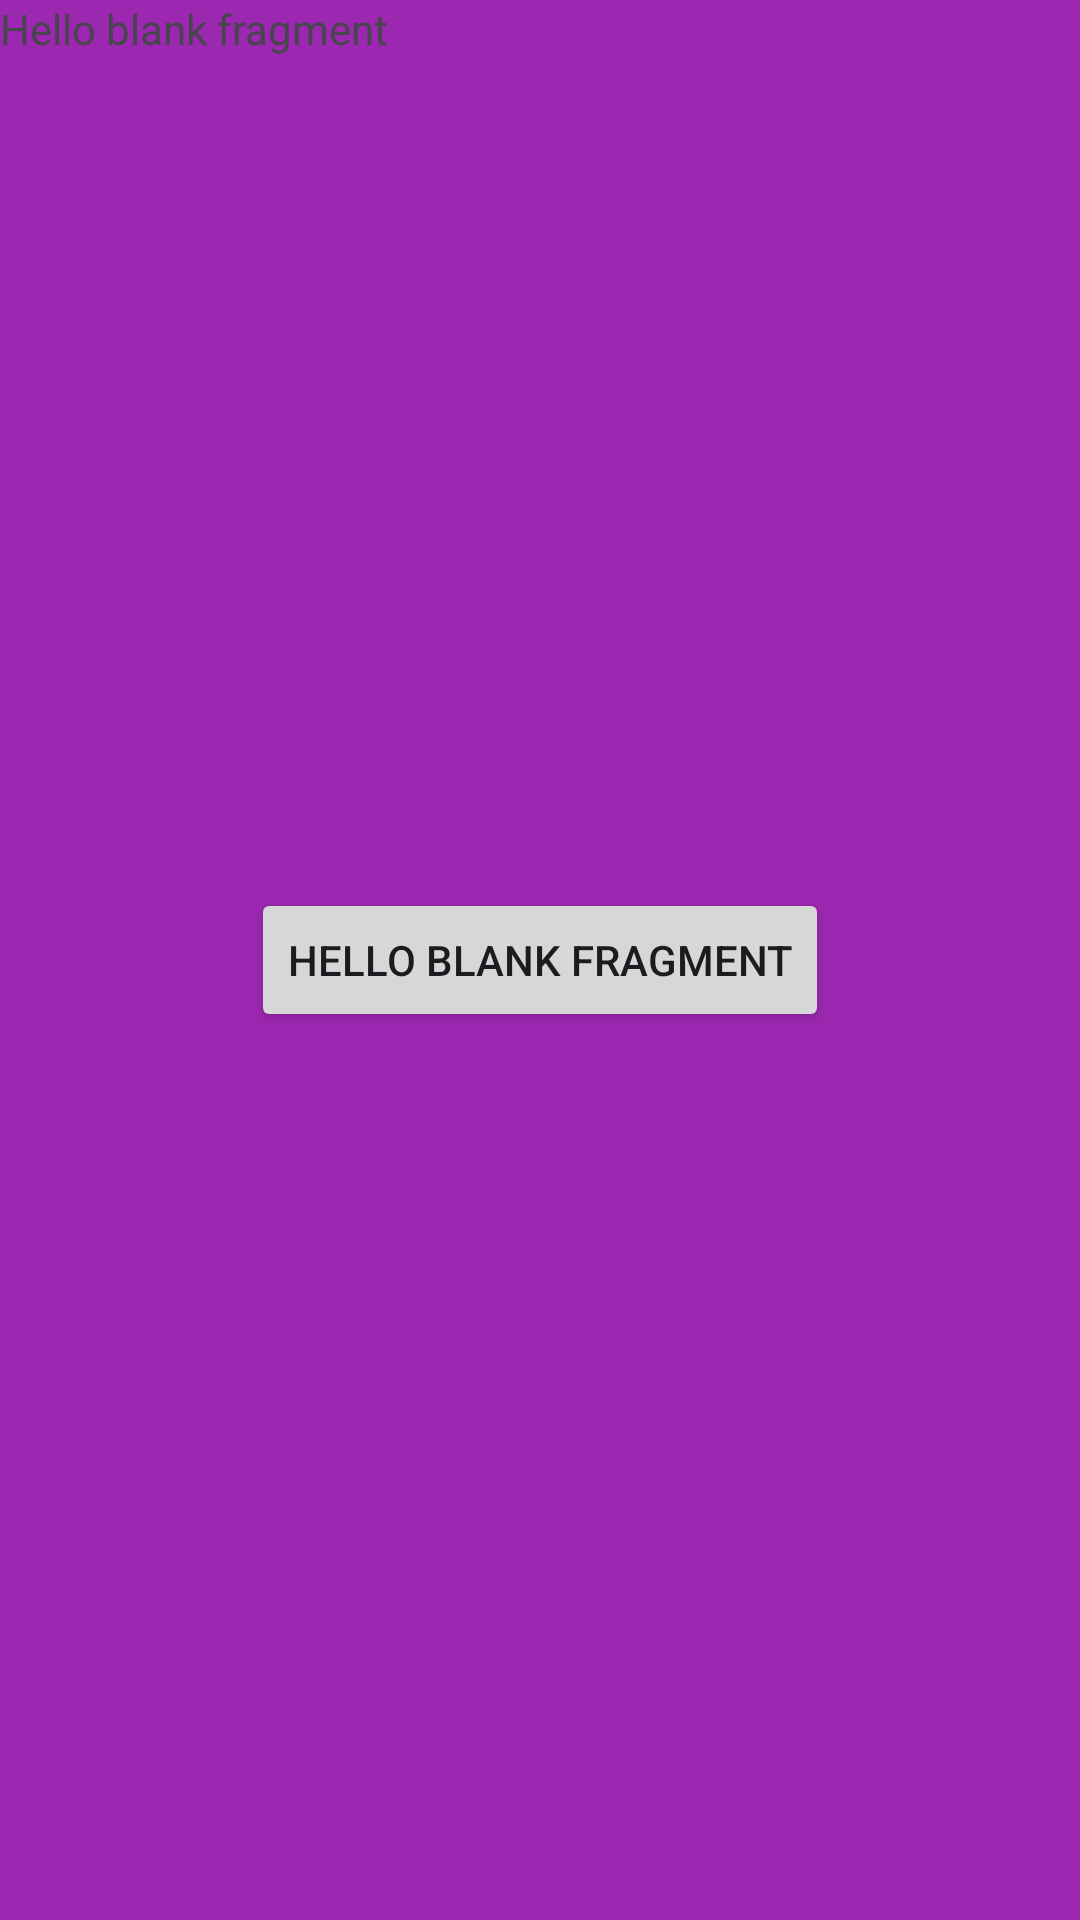

The Android layout XML behind this screen, and the referenced resources:
<!-- AndroidManifest.xml: application theme Theme.Ejemplonavegacion -->
<!-- res/layout/fragment_segundo.xml -->
<?xml version="1.0" encoding="utf-8"?>
<androidx.constraintlayout.widget.ConstraintLayout xmlns:android="http://schemas.android.com/apk/res/android"
    xmlns:tools="http://schemas.android.com/tools"
    android:layout_width="match_parent"
    android:layout_height="match_parent"
    xmlns:app="http://schemas.android.com/apk/res-auto"
    tools:context=".SegundoFragment"
    android:background="@color/lila">

    
    <Button
        android:layout_width="wrap_content"
        android:layout_height="wrap_content"
        android:text="@string/hello_blank_fragment"
        app:layout_constraintBottom_toBottomOf="parent"
        app:layout_constraintEnd_toEndOf="parent"
        app:layout_constraintStart_toStartOf="parent"
        app:layout_constraintTop_toTopOf="parent"/>

    <TextView
        android:layout_width="match_parent"
        android:layout_height="match_parent"
        android:text="@string/hello_blank_fragment"
        app:layout_constraintBottom_toBottomOf="parent"
        app:layout_constraintEnd_toEndOf="parent"
        app:layout_constraintStart_toStartOf="parent"
        app:layout_constraintTop_toTopOf="parent"
        android:id="@+id/txt"/>


</androidx.constraintlayout.widget.ConstraintLayout>
<!-- resources referenced by this layout -->
<resources>
  <color name="lila">#9C27B0</color>
  <string name="hello_blank_fragment">Hello blank fragment</string>
  <style name="Theme.Ejemplonavegacion" parent="Base.Theme.Ejemplonavegacion" />
  <style name="Base.Theme.Ejemplonavegacion" parent="Theme.Material3.DayNight.NoActionBar">
          
          
      </style>
</resources>
